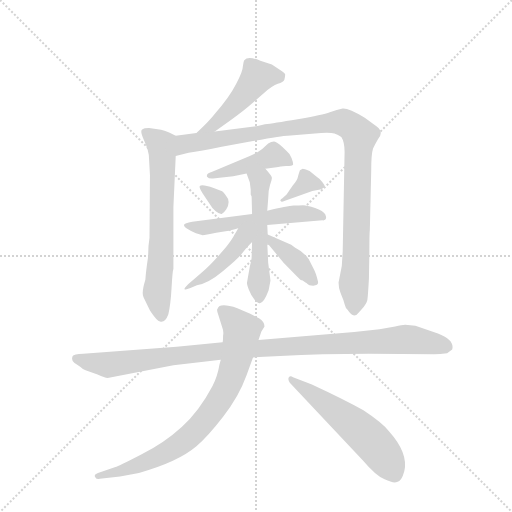
t = 0.00 s
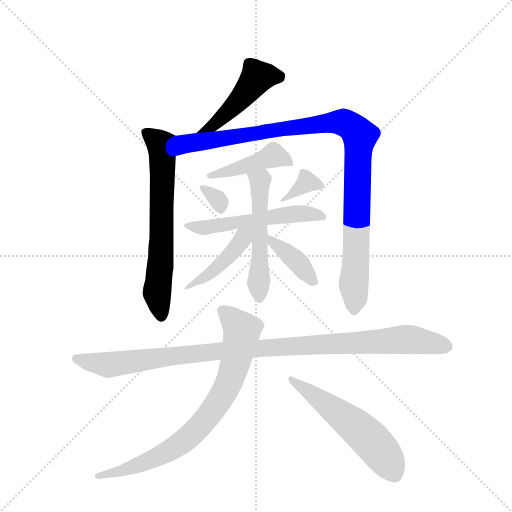
t = 1.98 s
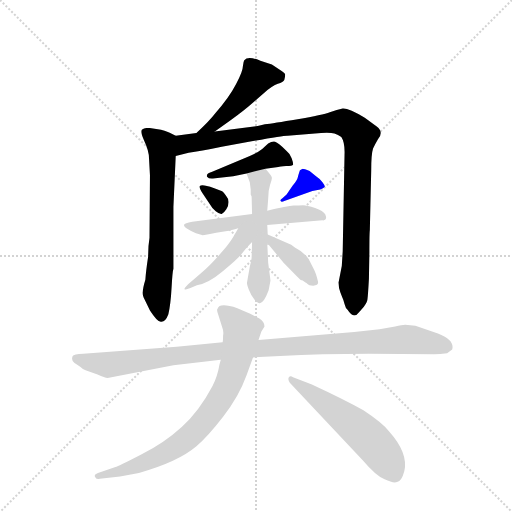
t = 3.95 s
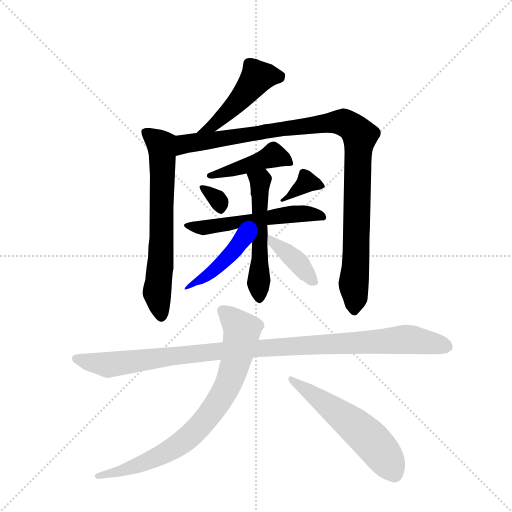
t = 5.93 s
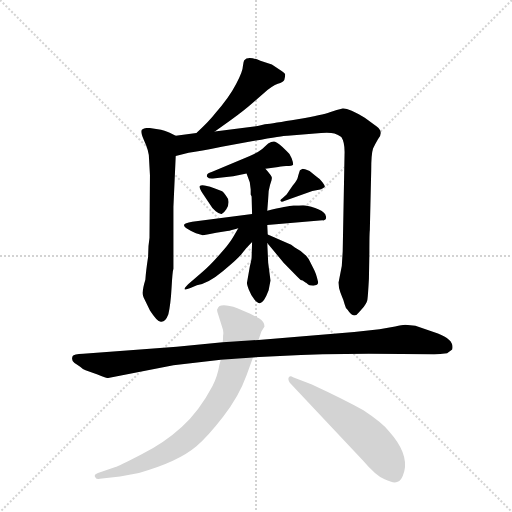
t = 7.90 s
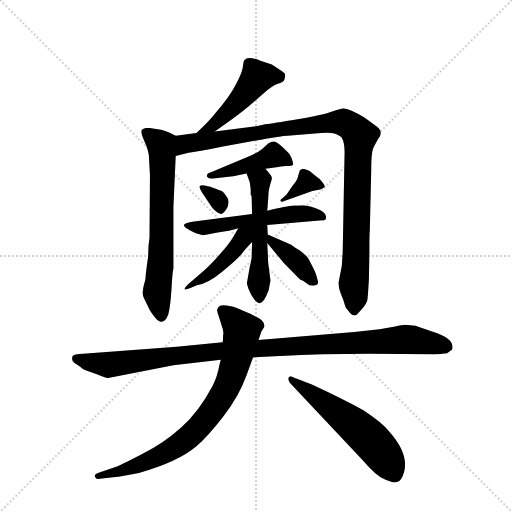
t = 9.88 s

The animated SVG that drew these frames (rendered in a browser with its animation timeline set to each time). Animation: 13 CSS @keyframes rules; one cycle of 9.88 s.

<svg version="1.1" viewBox="0 0 1024 1024" xmlns="http://www.w3.org/2000/svg">
  <g stroke="lightgray" stroke-dasharray="1,1" stroke-width="1" transform="scale(4, 4)">
    <line x1="0" y1="0" x2="256" y2="256"></line>
    <line x1="256" y1="0" x2="0" y2="256"></line>
    <line x1="128" y1="0" x2="128" y2="256"></line>
    <line x1="0" y1="128" x2="256" y2="128"></line>
  </g>
  <g transform="scale(0.92, -0.92) translate(60, -900)">
    <style type="text/css">
      
        @keyframes keyframes0 {
          from {
            stroke: blue;
            stroke-dashoffset: 464;
            stroke-width: 128;
          }
          60% {
            animation-timing-function: step-end;
            stroke: blue;
            stroke-dashoffset: 0;
            stroke-width: 128;
          }
          to {
            stroke: black;
            stroke-width: 1024;
          }
        }
        #make-me-a-hanzi-animation-0 {
          animation: keyframes0 0.6276041666666666s both;
          animation-delay: 0s;
          animation-timing-function: linear;
        }
      
        @keyframes keyframes1 {
          from {
            stroke: blue;
            stroke-dashoffset: 671;
            stroke-width: 128;
          }
          69% {
            animation-timing-function: step-end;
            stroke: blue;
            stroke-dashoffset: 0;
            stroke-width: 128;
          }
          to {
            stroke: black;
            stroke-width: 1024;
          }
        }
        #make-me-a-hanzi-animation-1 {
          animation: keyframes1 0.7960611979166666s both;
          animation-delay: 0.6276041666666666s;
          animation-timing-function: linear;
        }
      
        @keyframes keyframes2 {
          from {
            stroke: blue;
            stroke-dashoffset: 1050;
            stroke-width: 128;
          }
          77% {
            animation-timing-function: step-end;
            stroke: blue;
            stroke-dashoffset: 0;
            stroke-width: 128;
          }
          to {
            stroke: black;
            stroke-width: 1024;
          }
        }
        #make-me-a-hanzi-animation-2 {
          animation: keyframes2 1.1044921875s both;
          animation-delay: 1.4236653645833333s;
          animation-timing-function: linear;
        }
      
        @keyframes keyframes3 {
          from {
            stroke: blue;
            stroke-dashoffset: 436;
            stroke-width: 128;
          }
          59% {
            animation-timing-function: step-end;
            stroke: blue;
            stroke-dashoffset: 0;
            stroke-width: 128;
          }
          to {
            stroke: black;
            stroke-width: 1024;
          }
        }
        #make-me-a-hanzi-animation-3 {
          animation: keyframes3 0.6048177083333334s both;
          animation-delay: 2.528157552083333s;
          animation-timing-function: linear;
        }
      
        @keyframes keyframes4 {
          from {
            stroke: blue;
            stroke-dashoffset: 321;
            stroke-width: 128;
          }
          51% {
            animation-timing-function: step-end;
            stroke: blue;
            stroke-dashoffset: 0;
            stroke-width: 128;
          }
          to {
            stroke: black;
            stroke-width: 1024;
          }
        }
        #make-me-a-hanzi-animation-4 {
          animation: keyframes4 0.51123046875s both;
          animation-delay: 3.1329752604166665s;
          animation-timing-function: linear;
        }
      
        @keyframes keyframes5 {
          from {
            stroke: blue;
            stroke-dashoffset: 354;
            stroke-width: 128;
          }
          54% {
            animation-timing-function: step-end;
            stroke: blue;
            stroke-dashoffset: 0;
            stroke-width: 128;
          }
          to {
            stroke: black;
            stroke-width: 1024;
          }
        }
        #make-me-a-hanzi-animation-5 {
          animation: keyframes5 0.5380859375s both;
          animation-delay: 3.6442057291666665s;
          animation-timing-function: linear;
        }
      
        @keyframes keyframes6 {
          from {
            stroke: blue;
            stroke-dashoffset: 554;
            stroke-width: 128;
          }
          64% {
            animation-timing-function: step-end;
            stroke: blue;
            stroke-dashoffset: 0;
            stroke-width: 128;
          }
          to {
            stroke: black;
            stroke-width: 1024;
          }
        }
        #make-me-a-hanzi-animation-6 {
          animation: keyframes6 0.7008463541666666s both;
          animation-delay: 4.182291666666666s;
          animation-timing-function: linear;
        }
      
        @keyframes keyframes7 {
          from {
            stroke: blue;
            stroke-dashoffset: 538;
            stroke-width: 128;
          }
          64% {
            animation-timing-function: step-end;
            stroke: blue;
            stroke-dashoffset: 0;
            stroke-width: 128;
          }
          to {
            stroke: black;
            stroke-width: 1024;
          }
        }
        #make-me-a-hanzi-animation-7 {
          animation: keyframes7 0.6878255208333334s both;
          animation-delay: 4.883138020833333s;
          animation-timing-function: linear;
        }
      
        @keyframes keyframes8 {
          from {
            stroke: blue;
            stroke-dashoffset: 442;
            stroke-width: 128;
          }
          59% {
            animation-timing-function: step-end;
            stroke: blue;
            stroke-dashoffset: 0;
            stroke-width: 128;
          }
          to {
            stroke: black;
            stroke-width: 1024;
          }
        }
        #make-me-a-hanzi-animation-8 {
          animation: keyframes8 0.6097005208333334s both;
          animation-delay: 5.570963541666666s;
          animation-timing-function: linear;
        }
      
        @keyframes keyframes9 {
          from {
            stroke: blue;
            stroke-dashoffset: 388;
            stroke-width: 128;
          }
          56% {
            animation-timing-function: step-end;
            stroke: blue;
            stroke-dashoffset: 0;
            stroke-width: 128;
          }
          to {
            stroke: black;
            stroke-width: 1024;
          }
        }
        #make-me-a-hanzi-animation-9 {
          animation: keyframes9 0.5657552083333334s both;
          animation-delay: 6.180664062499999s;
          animation-timing-function: linear;
        }
      
        @keyframes keyframes10 {
          from {
            stroke: blue;
            stroke-dashoffset: 1066;
            stroke-width: 128;
          }
          78% {
            animation-timing-function: step-end;
            stroke: blue;
            stroke-dashoffset: 0;
            stroke-width: 128;
          }
          to {
            stroke: black;
            stroke-width: 1024;
          }
        }
        #make-me-a-hanzi-animation-10 {
          animation: keyframes10 1.1175130208333333s both;
          animation-delay: 6.746419270833332s;
          animation-timing-function: linear;
        }
      
        @keyframes keyframes11 {
          from {
            stroke: blue;
            stroke-dashoffset: 795;
            stroke-width: 128;
          }
          72% {
            animation-timing-function: step-end;
            stroke: blue;
            stroke-dashoffset: 0;
            stroke-width: 128;
          }
          to {
            stroke: black;
            stroke-width: 1024;
          }
        }
        #make-me-a-hanzi-animation-11 {
          animation: keyframes11 0.89697265625s both;
          animation-delay: 7.863932291666665s;
          animation-timing-function: linear;
        }
      
        @keyframes keyframes12 {
          from {
            stroke: blue;
            stroke-dashoffset: 564;
            stroke-width: 128;
          }
          65% {
            animation-timing-function: step-end;
            stroke: blue;
            stroke-dashoffset: 0;
            stroke-width: 128;
          }
          to {
            stroke: black;
            stroke-width: 1024;
          }
        }
        #make-me-a-hanzi-animation-12 {
          animation: keyframes12 0.708984375s both;
          animation-delay: 8.760904947916664s;
          animation-timing-function: linear;
        }
      
    </style>
    
      <path d="M 407 614 L 442 639 Q 471 660 489 676 L 514 698 Q 532 714 544 718 Q 556 721 558 726 Q 560 734 560 738 Q 560 741 549 748 L 531 760 L 506 768 Q 479 779 471 769 Q 469 766 468 756 Q 468 745 453 717 Q 438 688 408 654 Q 396 638 367 611 C 345 590 383 597 407 614 Z" fill="lightgray"></path>
    
      <path d="M 322 605 L 310 611 Q 307 613 290 618 L 264 622 Q 253 622 250 619 Q 243 617 253 595 Q 264 572 264 555 L 266 519 L 265 383 Q 262 366 262 342 Q 257 309 256 292 Q 247 263 252 254 L 266 225 Q 281 202 288 201 Q 299 198 306 217 Q 311 238 313 275 Q 315 311 317 316 L 317 450 L 322 561 C 323 591 324 604 322 605 Z" fill="lightgray"></path>
    
      <path d="M 676 286 Q 676 274 680 264 L 684 254 Q 687 248 689 239 Q 691 230 696 226 Q 709 205 721 222 L 731 233 Q 739 244 739 251 Q 740 258 742 294 L 743 351 Q 743 394 744 400 L 747 530 Q 747 565 751 577 Q 756 588 762 598 Q 775 613 759 625 L 733 644 Q 698 665 685 664 Q 673 662 657 656 Q 642 650 587 641 Q 533 632 516 630 L 500 626 L 407 614 L 367 611 L 322 605 C 292 601 293 554 322 561 L 350 568 Q 375 571 422 581 L 493 594 Q 561 606 565 605 L 638 611 Q 659 612 667 610 Q 675 608 682 602 Q 690 590 689 564 L 685 353 L 683 322 L 676 286 Z" fill="lightgray"></path>
    
      <path d="M 517 533 L 545 537 Q 548 538 562 539 Q 576 539 577 542 Q 578 545 574 556 Q 571 566 563 572 Q 545 590 538 592 Q 531 593 523 588 L 510 576 Q 500 568 483 561 L 400 526 Q 388 523 390 516 Q 394 511 403 512 L 447 517 L 476 523 L 517 533 Z" fill="lightgray"></path>
    
      <path d="M 374 495 Q 373 491 381 479 L 397 455 Q 401 447 409 441 Q 418 434 422 435 Q 427 437 432 445 Q 437 453 437 461 Q 437 468 431 475 Q 426 482 423 484 Q 379 503 374 495 Z" fill="lightgray"></path>
    
      <path d="M 558 463 L 619 485 L 636 488 Q 645 492 646 494 Q 647 496 641 504 Q 635 512 627 517 L 613 528 Q 601 533 598 533 L 592 530 Q 588 518 587 513 Q 586 508 576 496 L 563 477 L 554 469 Q 548 465 550 463 Q 552 460 558 463 Z" fill="lightgray"></path>
    
      <path d="M 488 435 L 358 418 Q 341 415 340 411 Q 340 407 348 402 Q 357 396 366 393 L 379 389 Q 382 388 410 394 L 434 398 Q 442 399 458 404 L 521 411 L 641 421 Q 649 420 649 428 L 647 434 Q 643 442 625 448 Q 607 454 599 454 Q 591 453 578 453 Q 565 452 521 442 L 488 435 Z" fill="lightgray"></path>
    
      <path d="M 521 442 L 523 468 Q 523 486 527 498 Q 531 509 531 513 Q 532 516 517 533 C 498 556 466 551 476 523 L 483 504 L 485 488 L 485 477 L 487 473 L 488 435 L 488 374 L 487 340 Q 487 336 483 320 L 477 286 Q 476 283 481 270 Q 486 257 493 249 Q 501 240 505 241 Q 514 242 524 269 L 528 290 L 523 329 L 521 372 L 522 390 L 521 411 L 521 442 Z" fill="lightgray"></path>
    
      <path d="M 458 404 L 446 383 Q 437 368 416 345 Q 396 322 378 307 L 349 282 Q 341 274 341 272 Q 342 269 354 274 L 368 280 Q 393 284 425 311 Q 458 338 466 349 Q 474 360 488 374 C 521 407 479 441 458 404 Z" fill="lightgray"></path>
    
      <path d="M 521 372 L 557 328 L 588 297 Q 594 290 598 290 L 604 286 Q 605 286 608 283 Q 611 279 621 279 Q 634 279 631 289 Q 627 306 622 315 L 611 337 Q 601 352 581 362 L 573 368 L 522 390 C 498 400 502 395 521 372 Z" fill="lightgray"></path>
    
      <path d="M 490 123 L 549 126 Q 638 131 742 131 L 884 130 Q 896 130 912 132 L 923 140 Q 929 161 892 175 L 843 192 L 821 194 Q 814 194 799 190 L 765 184 L 710 178 L 502 161 L 424 156 L 324 146 L 121 131 Q 100 130 98 126 Q 94 116 102 111 Q 110 106 115 102 Q 120 97 126 95 L 152 86 Q 168 79 174 78 L 317 106 L 420 118 L 490 123 Z" fill="lightgray"></path>
    
      <path d="M 157 -141 L 201 -136 L 242 -128 Q 327 -104 367 -70 Q 391 -50 425 -6 Q 459 37 476 84 L 490 123 L 502 161 L 508 179 L 515 190 Q 515 201 503 208 L 484 218 L 456 230 Q 417 243 413 229 Q 410 227 415 214 L 422 192 Q 427 179 425 171 Q 425 160 424 156 L 420 118 L 417 107 Q 413 82 402 61 Q 373 6 335 -28 Q 298 -62 247 -88 Q 197 -114 191 -115 L 153 -128 Q 143 -132 147 -137 Q 148 -143 157 -141 Z" fill="lightgray"></path>
    
      <path d="M 570 68 L 729 -101 Q 757 -134 776 -142 Q 795 -151 803 -148 Q 813 -147 819 -124 Q 828 -85 786 -38 Q 771 -19 730 8 Q 687 32 618 64 L 577 80 Q 571 84 568 80 Q 565 76 570 68 Z" fill="lightgray"></path>
    
    
      <clipPath id="make-me-a-hanzi-clip-0">
        <path d="M 407 614 L 442 639 Q 471 660 489 676 L 514 698 Q 532 714 544 718 Q 556 721 558 726 Q 560 734 560 738 Q 560 741 549 748 L 531 760 L 506 768 Q 479 779 471 769 Q 469 766 468 756 Q 468 745 453 717 Q 438 688 408 654 Q 396 638 367 611 C 345 590 383 597 407 614 Z"></path>
      </clipPath>
      <path clip-path="url(#make-me-a-hanzi-clip-0)" d="M 546 734 L 499 733 L 449 670 L 387 618" fill="none" id="make-me-a-hanzi-animation-0" stroke-dasharray="336 672" stroke-linecap="round"></path>
    
      <clipPath id="make-me-a-hanzi-clip-1">
        <path d="M 322 605 L 310 611 Q 307 613 290 618 L 264 622 Q 253 622 250 619 Q 243 617 253 595 Q 264 572 264 555 L 266 519 L 265 383 Q 262 366 262 342 Q 257 309 256 292 Q 247 263 252 254 L 266 225 Q 281 202 288 201 Q 299 198 306 217 Q 311 238 313 275 Q 315 311 317 316 L 317 450 L 322 561 C 323 591 324 604 322 605 Z"></path>
      </clipPath>
      <path clip-path="url(#make-me-a-hanzi-clip-1)" d="M 259 611 L 288 588 L 293 568 L 292 383 L 282 276 L 291 212" fill="none" id="make-me-a-hanzi-animation-1" stroke-dasharray="543 1086" stroke-linecap="round"></path>
    
      <clipPath id="make-me-a-hanzi-clip-2">
        <path d="M 676 286 Q 676 274 680 264 L 684 254 Q 687 248 689 239 Q 691 230 696 226 Q 709 205 721 222 L 731 233 Q 739 244 739 251 Q 740 258 742 294 L 743 351 Q 743 394 744 400 L 747 530 Q 747 565 751 577 Q 756 588 762 598 Q 775 613 759 625 L 733 644 Q 698 665 685 664 Q 673 662 657 656 Q 642 650 587 641 Q 533 632 516 630 L 500 626 L 407 614 L 367 611 L 322 605 C 292 601 293 554 322 561 L 350 568 Q 375 571 422 581 L 493 594 Q 561 606 565 605 L 638 611 Q 659 612 667 610 Q 675 608 682 602 Q 690 590 689 564 L 685 353 L 683 322 L 676 286 Z"></path>
      </clipPath>
      <path clip-path="url(#make-me-a-hanzi-clip-2)" d="M 328 568 L 347 589 L 562 622 L 685 635 L 709 621 L 722 598 L 709 228" fill="none" id="make-me-a-hanzi-animation-2" stroke-dasharray="922 1844" stroke-linecap="round"></path>
    
      <clipPath id="make-me-a-hanzi-clip-3">
        <path d="M 517 533 L 545 537 Q 548 538 562 539 Q 576 539 577 542 Q 578 545 574 556 Q 571 566 563 572 Q 545 590 538 592 Q 531 593 523 588 L 510 576 Q 500 568 483 561 L 400 526 Q 388 523 390 516 Q 394 511 403 512 L 447 517 L 476 523 L 517 533 Z"></path>
      </clipPath>
      <path clip-path="url(#make-me-a-hanzi-clip-3)" d="M 568 547 L 534 562 L 479 540 L 398 518" fill="none" id="make-me-a-hanzi-animation-3" stroke-dasharray="308 616" stroke-linecap="round"></path>
    
      <clipPath id="make-me-a-hanzi-clip-4">
        <path d="M 374 495 Q 373 491 381 479 L 397 455 Q 401 447 409 441 Q 418 434 422 435 Q 427 437 432 445 Q 437 453 437 461 Q 437 468 431 475 Q 426 482 423 484 Q 379 503 374 495 Z"></path>
      </clipPath>
      <path clip-path="url(#make-me-a-hanzi-clip-4)" d="M 378 493 L 413 467 L 420 447" fill="none" id="make-me-a-hanzi-animation-4" stroke-dasharray="193 386" stroke-linecap="round"></path>
    
      <clipPath id="make-me-a-hanzi-clip-5">
        <path d="M 558 463 L 619 485 L 636 488 Q 645 492 646 494 Q 647 496 641 504 Q 635 512 627 517 L 613 528 Q 601 533 598 533 L 592 530 Q 588 518 587 513 Q 586 508 576 496 L 563 477 L 554 469 Q 548 465 550 463 Q 552 460 558 463 Z"></path>
      </clipPath>
      <path clip-path="url(#make-me-a-hanzi-clip-5)" d="M 638 496 L 607 504 L 554 465" fill="none" id="make-me-a-hanzi-animation-5" stroke-dasharray="226 452" stroke-linecap="round"></path>
    
      <clipPath id="make-me-a-hanzi-clip-6">
        <path d="M 488 435 L 358 418 Q 341 415 340 411 Q 340 407 348 402 Q 357 396 366 393 L 379 389 Q 382 388 410 394 L 434 398 Q 442 399 458 404 L 521 411 L 641 421 Q 649 420 649 428 L 647 434 Q 643 442 625 448 Q 607 454 599 454 Q 591 453 578 453 Q 565 452 521 442 L 488 435 Z"></path>
      </clipPath>
      <path clip-path="url(#make-me-a-hanzi-clip-6)" d="M 346 408 L 396 406 L 596 436 L 641 429" fill="none" id="make-me-a-hanzi-animation-6" stroke-dasharray="426 852" stroke-linecap="round"></path>
    
      <clipPath id="make-me-a-hanzi-clip-7">
        <path d="M 521 442 L 523 468 Q 523 486 527 498 Q 531 509 531 513 Q 532 516 517 533 C 498 556 466 551 476 523 L 483 504 L 485 488 L 485 477 L 487 473 L 488 435 L 488 374 L 487 340 Q 487 336 483 320 L 477 286 Q 476 283 481 270 Q 486 257 493 249 Q 501 240 505 241 Q 514 242 524 269 L 528 290 L 523 329 L 521 372 L 522 390 L 521 411 L 521 442 Z"></path>
      </clipPath>
      <path clip-path="url(#make-me-a-hanzi-clip-7)" d="M 484 520 L 506 507 L 503 251" fill="none" id="make-me-a-hanzi-animation-7" stroke-dasharray="410 820" stroke-linecap="round"></path>
    
      <clipPath id="make-me-a-hanzi-clip-8">
        <path d="M 458 404 L 446 383 Q 437 368 416 345 Q 396 322 378 307 L 349 282 Q 341 274 341 272 Q 342 269 354 274 L 368 280 Q 393 284 425 311 Q 458 338 466 349 Q 474 360 488 374 C 521 407 479 441 458 404 Z"></path>
      </clipPath>
      <path clip-path="url(#make-me-a-hanzi-clip-8)" d="M 481 402 L 423 329 L 347 275" fill="none" id="make-me-a-hanzi-animation-8" stroke-dasharray="314 628" stroke-linecap="round"></path>
    
      <clipPath id="make-me-a-hanzi-clip-9">
        <path d="M 521 372 L 557 328 L 588 297 Q 594 290 598 290 L 604 286 Q 605 286 608 283 Q 611 279 621 279 Q 634 279 631 289 Q 627 306 622 315 L 611 337 Q 601 352 581 362 L 573 368 L 522 390 C 498 400 502 395 521 372 Z"></path>
      </clipPath>
      <path clip-path="url(#make-me-a-hanzi-clip-9)" d="M 527 385 L 533 373 L 584 334 L 618 292" fill="none" id="make-me-a-hanzi-animation-9" stroke-dasharray="260 520" stroke-linecap="round"></path>
    
      <clipPath id="make-me-a-hanzi-clip-10">
        <path d="M 490 123 L 549 126 Q 638 131 742 131 L 884 130 Q 896 130 912 132 L 923 140 Q 929 161 892 175 L 843 192 L 821 194 Q 814 194 799 190 L 765 184 L 710 178 L 502 161 L 424 156 L 324 146 L 121 131 Q 100 130 98 126 Q 94 116 102 111 Q 110 106 115 102 Q 120 97 126 95 L 152 86 Q 168 79 174 78 L 317 106 L 420 118 L 490 123 Z"></path>
      </clipPath>
      <path clip-path="url(#make-me-a-hanzi-clip-10)" d="M 105 120 L 177 107 L 433 139 L 820 162 L 910 146" fill="none" id="make-me-a-hanzi-animation-10" stroke-dasharray="938 1876" stroke-linecap="round"></path>
    
      <clipPath id="make-me-a-hanzi-clip-11">
        <path d="M 157 -141 L 201 -136 L 242 -128 Q 327 -104 367 -70 Q 391 -50 425 -6 Q 459 37 476 84 L 490 123 L 502 161 L 508 179 L 515 190 Q 515 201 503 208 L 484 218 L 456 230 Q 417 243 413 229 Q 410 227 415 214 L 422 192 Q 427 179 425 171 Q 425 160 424 156 L 420 118 L 417 107 Q 413 82 402 61 Q 373 6 335 -28 Q 298 -62 247 -88 Q 197 -114 191 -115 L 153 -128 Q 143 -132 147 -137 Q 148 -143 157 -141 Z"></path>
      </clipPath>
      <path clip-path="url(#make-me-a-hanzi-clip-11)" d="M 425 223 L 466 182 L 441 76 L 399 3 L 354 -47 L 306 -81 L 219 -119 L 154 -135" fill="none" id="make-me-a-hanzi-animation-11" stroke-dasharray="667 1334" stroke-linecap="round"></path>
    
      <clipPath id="make-me-a-hanzi-clip-12">
        <path d="M 570 68 L 729 -101 Q 757 -134 776 -142 Q 795 -151 803 -148 Q 813 -147 819 -124 Q 828 -85 786 -38 Q 771 -19 730 8 Q 687 32 618 64 L 577 80 Q 571 84 568 80 Q 565 76 570 68 Z"></path>
      </clipPath>
      <path clip-path="url(#make-me-a-hanzi-clip-12)" d="M 573 75 L 738 -49 L 769 -83 L 798 -131" fill="none" id="make-me-a-hanzi-animation-12" stroke-dasharray="436 872" stroke-linecap="round"></path>
    
  </g>
</svg>
